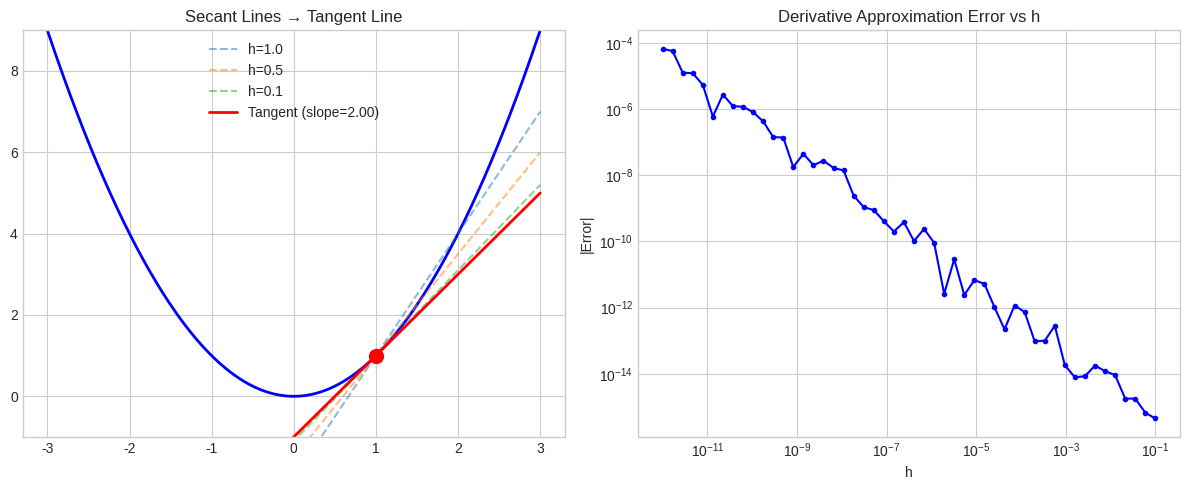
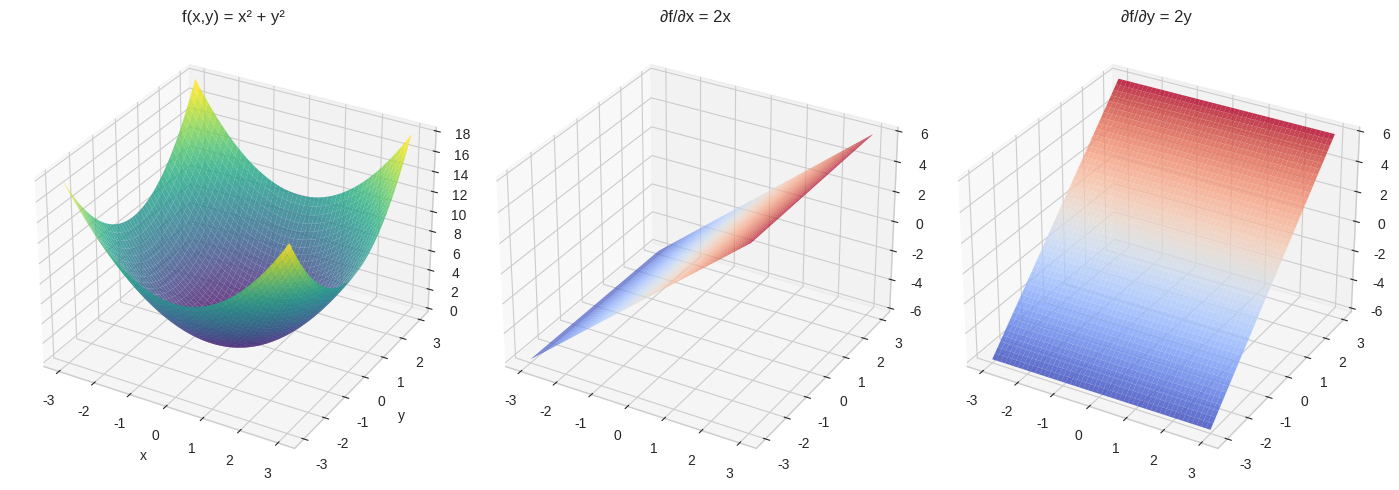
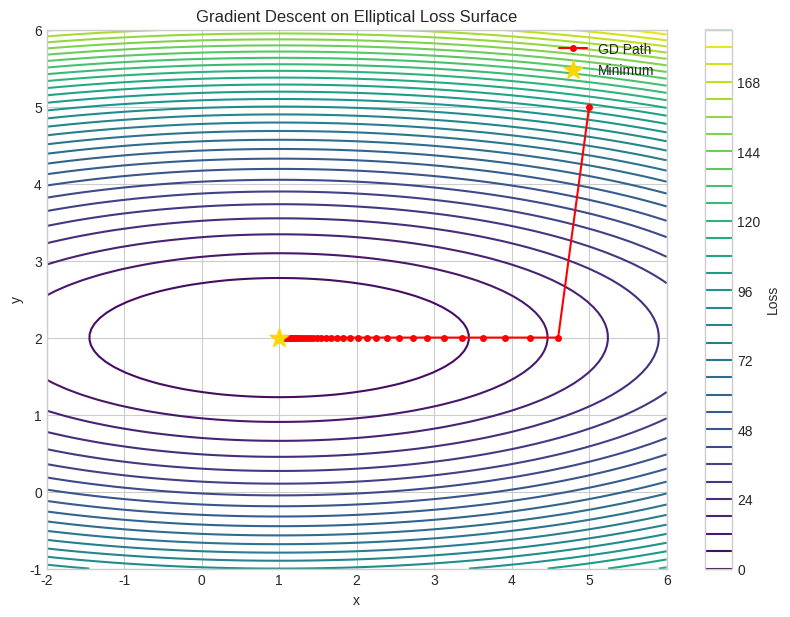
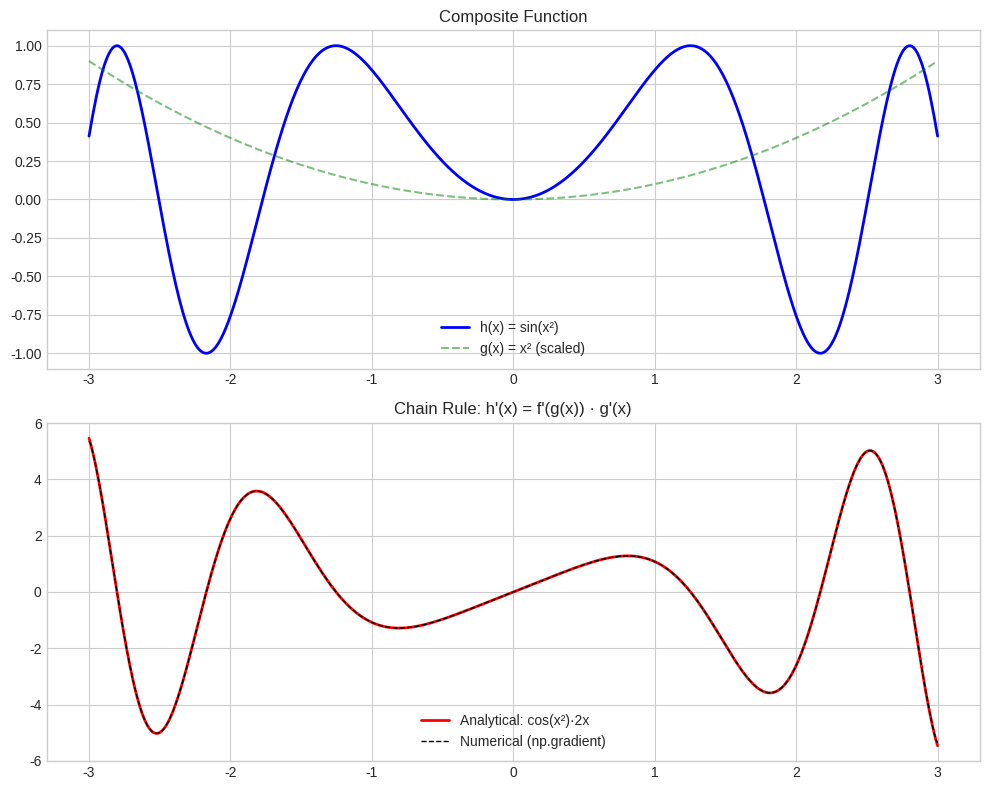
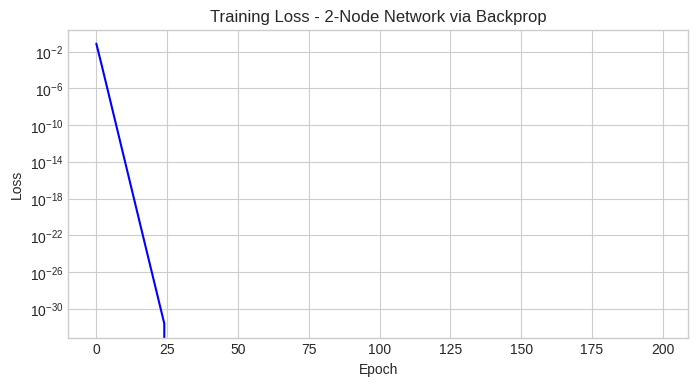
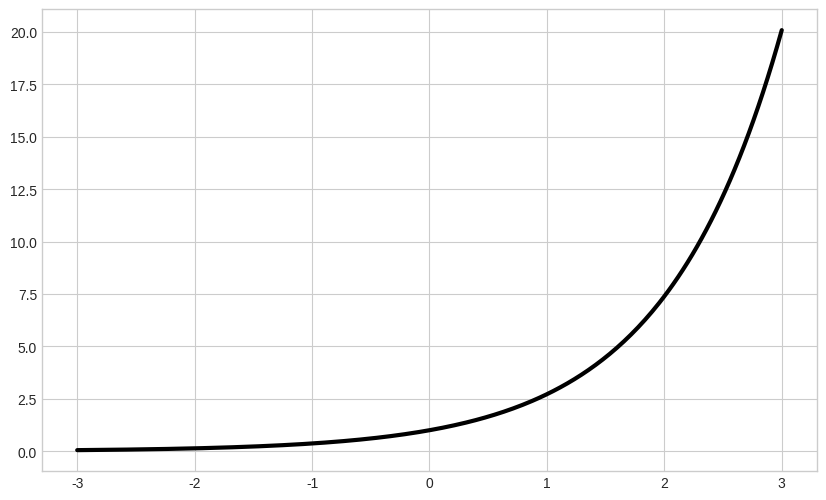

Write the Python code that produced these figures, in order. (Note: this script raises an exception after producing the figures.)
import numpy as np
import matplotlib.pyplot as plt
from mpl_toolkits.mplot3d import Axes3D
%matplotlib inline
plt.style.use('seaborn-v0_8-whitegrid')

def numerical_derivative(f, x, h=1e-7):
    return (f(x + h) - f(x - h)) / (2 * h)

# Visualize limit concept
f = lambda x: x**2
x = np.linspace(-3, 3, 300)
x0 = 1.0

fig, axes = plt.subplots(1, 2, figsize=(12, 5))
axes[0].plot(x, f(x), 'b-', lw=2)
axes[0].scatter([x0], [f(x0)], color='red', s=100, zorder=5)
# Show secant lines approaching tangent
for h in [1.0, 0.5, 0.1]:
    slope = (f(x0+h) - f(x0)) / h
    y_line = f(x0) + slope * (x - x0)
    axes[0].plot(x, y_line, '--', alpha=0.5, label=f'h={h}')
tangent_slope = numerical_derivative(f, x0)
axes[0].plot(x, f(x0) + tangent_slope*(x-x0), 'r-', lw=2, label=f'Tangent (slope={tangent_slope:.2f})')
axes[0].set_ylim(-1, 9)
axes[0].legend()
axes[0].set_title('Secant Lines → Tangent Line')

# Convergence of derivative estimate
hs = np.logspace(-1, -12, 50)
errors = [abs(numerical_derivative(f, x0, h) - 2*x0) for h in hs]
axes[1].loglog(hs, errors, 'b.-')
axes[1].set_xlabel('h'); axes[1].set_ylabel('|Error|')
axes[1].set_title('Derivative Approximation Error vs h')
plt.tight_layout()
plt.show()

# f(x,y) = x^2 + y^2 (simple bowl)
x = np.linspace(-3, 3, 50)
y = np.linspace(-3, 3, 50)
X, Y = np.meshgrid(x, y)
Z = X**2 + Y**2

fig = plt.figure(figsize=(14, 5))

ax1 = fig.add_subplot(131, projection='3d')
ax1.plot_surface(X, Y, Z, cmap='viridis', alpha=0.8)
ax1.set_title('f(x,y) = x² + y²')
ax1.set_xlabel('x'); ax1.set_ylabel('y'); ax1.set_zlabel('z')

# Partial derivative w.r.t x: 2x
ax2 = fig.add_subplot(132, projection='3d')
dZ_dx = 2*X
ax2.plot_surface(X, Y, dZ_dx, cmap='coolwarm', alpha=0.8)
ax2.set_title('∂f/∂x = 2x')

# Partial derivative w.r.t y: 2y
ax3 = fig.add_subplot(133, projection='3d')
dZ_dy = 2*Y
ax3.plot_surface(X, Y, dZ_dy, cmap='coolwarm', alpha=0.8)
ax3.set_title('∂f/∂y = 2y')

plt.tight_layout()
plt.show()

def loss_fn(x, y):
    return (x - 1)**2 + 10*(y - 2)**2

def grad_loss(x, y):
    return np.array([2*(x-1), 20*(y-2)])

# Gradient descent
lr = 0.05
path = [(5.0, 5.0)]
for _ in range(50):
    x, y = path[-1]
    g = grad_loss(x, y)
    path.append((x - lr*g[0], y - lr*g[1]))
path = np.array(path)

# Contour plot
x = np.linspace(-2, 6, 100)
y = np.linspace(-1, 6, 100)
X, Y = np.meshgrid(x, y)
Z = loss_fn(X, Y)

plt.figure(figsize=(10, 7))
plt.contour(X, Y, Z, levels=30, cmap='viridis')
plt.colorbar(label='Loss')
plt.plot(path[:,0], path[:,1], 'r.-', markersize=8, lw=1.5, label='GD Path')
plt.scatter([1], [2], color='gold', s=200, marker='*', zorder=5, label='Minimum')
plt.xlabel('x'); plt.ylabel('y')
plt.title('Gradient Descent on Elliptical Loss Surface')
plt.legend()
plt.show()
print(f"Final position: ({path[-1,0]:.4f}, {path[-1,1]:.4f})")

# Chain rule: d/dx [f(g(x))] = f'(g(x)) * g'(x)
# Example: h(x) = sin(x^2)
# g(x) = x^2, f(u) = sin(u)
# h'(x) = cos(x^2) * 2x

x = np.linspace(-3, 3, 500)
h = np.sin(x**2)
h_prime_analytical = np.cos(x**2) * 2*x
h_prime_numerical = np.gradient(h, x)

fig, axes = plt.subplots(2, 1, figsize=(10, 8))
axes[0].plot(x, h, 'b-', lw=2, label='h(x) = sin(x²)')
axes[0].plot(x, x**2/10, 'g--', alpha=0.5, label='g(x) = x² (scaled)')
axes[0].legend(); axes[0].set_title('Composite Function')

axes[1].plot(x, h_prime_analytical, 'r-', lw=2, label="Analytical: cos(x²)·2x")
axes[1].plot(x, h_prime_numerical, 'k--', lw=1, label="Numerical (np.gradient)")
axes[1].legend(); axes[1].set_title("Chain Rule: h'(x) = f'(g(x)) · g'(x)")
plt.tight_layout()
plt.show()

# Simple network: input x -> [w1] -> hidden (sigmoid) -> [w2] -> output -> MSE loss
# Forward and backward pass step by step

def sigmoid(z):
    return 1 / (1 + np.exp(-z))

def sigmoid_deriv(z):
    s = sigmoid(z)
    return s * (1 - s)

# Data
x_input = 1.5
y_true = 0.8

# Initialize weights
w1, b1 = 0.5, 0.1
w2, b2 = 0.3, 0.2

print("=== FORWARD PASS ===")
z1 = w1 * x_input + b1
print(f"z1 = w1*x + b1 = {w1}*{x_input} + {b1} = {z1:.4f}")
a1 = sigmoid(z1)
print(f"a1 = sigmoid(z1) = {a1:.4f}")
z2 = w2 * a1 + b2
print(f"z2 = w2*a1 + b2 = {w2}*{a1:.4f} + {b2} = {z2:.4f}")
y_pred = z2  # linear output
loss = 0.5 * (y_pred - y_true)**2
print(f"y_pred = {y_pred:.4f}")
print(f"Loss = 0.5*(y_pred - y_true)² = {loss:.6f}")

print("\n=== BACKWARD PASS (Chain Rule) ===")
dL_dy = y_pred - y_true
print(f"dL/dy_pred = y_pred - y_true = {dL_dy:.4f}")
dL_dw2 = dL_dy * a1
dL_db2 = dL_dy * 1
print(f"dL/dw2 = dL/dy * a1 = {dL_dw2:.4f}")
print(f"dL/db2 = dL/dy * 1 = {dL_db2:.4f}")
dL_da1 = dL_dy * w2
dL_dz1 = dL_da1 * sigmoid_deriv(z1)
dL_dw1 = dL_dz1 * x_input
dL_db1 = dL_dz1 * 1
print(f"dL/da1 = dL/dy * w2 = {dL_da1:.4f}")
print(f"dL/dz1 = dL/da1 * sigmoid'(z1) = {dL_dz1:.4f}")
print(f"dL/dw1 = dL/dz1 * x = {dL_dw1:.4f}")
print(f"dL/db1 = dL/dz1 * 1 = {dL_db1:.4f}")

# Training loop visualization
losses = []
w1, b1, w2, b2 = 0.5, 0.1, 0.3, 0.2
lr = 0.5

for epoch in range(200):
    # Forward
    z1 = w1 * x_input + b1
    a1 = sigmoid(z1)
    y_pred = w2 * a1 + b2
    loss = 0.5 * (y_pred - y_true)**2
    losses.append(loss)
    # Backward
    dL_dy = y_pred - y_true
    dL_dw2 = dL_dy * a1
    dL_db2 = dL_dy
    dL_dw1 = dL_dy * w2 * sigmoid_deriv(z1) * x_input
    dL_db1 = dL_dy * w2 * sigmoid_deriv(z1)
    # Update
    w1 -= lr * dL_dw1
    b1 -= lr * dL_db1
    w2 -= lr * dL_dw2
    b2 -= lr * dL_db2

plt.figure(figsize=(8, 4))
plt.plot(losses, 'b-')
plt.xlabel('Epoch'); plt.ylabel('Loss')
plt.title('Training Loss - 2-Node Network via Backprop')
plt.yscale('log')
plt.show()
print(f"Final prediction: {y_pred:.4f}, Target: {y_true}")

# Taylor series of e^x around x=0
x = np.linspace(-3, 3, 300)
true_fn = np.exp(x)

fig, ax = plt.subplots(figsize=(10, 6))
ax.plot(x, true_fn, 'k-', lw=3, label='e^x (true)')

colors = plt.cm.viridis(np.linspace(0, 1, 6))
for n in range(1, 7):
    # Taylor polynomial of degree n
    approx = sum(x**k / np.math.factorial(k) for k in range(n+1))
    ax.plot(x, approx, '--', color=colors[n-1], lw=1.5, label=f'Order {n}')

ax.set_ylim(-1, 15)
ax.set_xlim(-3, 3)
ax.legend(loc='upper left')
ax.set_title('Taylor Series Approximation of e^x')
ax.set_xlabel('x'); ax.set_ylabel('y')
plt.tight_layout()
plt.show()

# Taylor series of sin(x) - showing convergence
x = np.linspace(-2*np.pi, 2*np.pi, 500)
true_fn = np.sin(x)

fig, axes = plt.subplots(2, 1, figsize=(10, 8))
axes[0].plot(x, true_fn, 'k-', lw=3, label='sin(x)')
for n in [1, 3, 5, 7, 9]:
    approx = sum((-1)**k * x**(2*k+1) / np.math.factorial(2*k+1) for k in range((n+1)//2))
    axes[0].plot(x, approx, '--', lw=1.5, label=f'Order {n}')
axes[0].set_ylim(-2, 2); axes[0].legend(); axes[0].set_title('Taylor Series of sin(x)')

# Error analysis
point = 1.0
orders = range(1, 20)
errors = []
for n in orders:
    approx_val = sum((-1)**k * point**(2*k+1) / np.math.factorial(2*k+1) for k in range((n+1)//2))
    errors.append(abs(approx_val - np.sin(point)))
axes[1].semilogy(list(orders), errors, 'ro-')
axes[1].set_xlabel('Order'); axes[1].set_ylabel('|Error|')
axes[1].set_title(f'Approximation Error at x={point}')
plt.tight_layout()
plt.show()

# Jacobian: matrix of all first-order partial derivatives
# For f: R^n -> R^m, Jacobian is m x n matrix

# Example: f(x,y) = [x^2 + y, x*y^2]
def f_vec(xy):
    x, y = xy
    return np.array([x**2 + y, x * y**2])

def jacobian_numerical(f, xy, h=1e-7):
    n = len(xy)
    f0 = f(xy)
    m = len(f0)
    J = np.zeros((m, n))
    for j in range(n):
        xy_h = xy.copy()
        xy_h[j] += h
        J[:, j] = (f(xy_h) - f0) / h
    return J

xy = np.array([1.0, 2.0])
J = jacobian_numerical(f_vec, xy)
print("Numerical Jacobian at (1,2):")
print(J)
print("\nAnalytical Jacobian: [[2x, 1], [y^2, 2xy]] at (1,2) = [[2,1],[4,4]]")

# Hessian of scalar function f(x,y) = x^3 + 2xy^2
def hessian_numerical(f, xy, h=1e-5):
    n = len(xy)
    H = np.zeros((n, n))
    for i in range(n):
        for j in range(n):
            xy_pp = xy.copy(); xy_pp[i] += h; xy_pp[j] += h
            xy_pm = xy.copy(); xy_pm[i] += h; xy_pm[j] -= h
            xy_mp = xy.copy(); xy_mp[i] -= h; xy_mp[j] += h
            xy_mm = xy.copy(); xy_mm[i] -= h; xy_mm[j] -= h
            H[i,j] = (f(xy_pp) - f(xy_pm) - f(xy_mp) + f(xy_mm)) / (4*h*h)
    return H

f_scalar = lambda xy: xy[0]**3 + 2*xy[0]*xy[1]**2
H = hessian_numerical(f_scalar, np.array([1.0, 2.0]))
print(f"\nHessian at (1,2):\n{H.round(2)}")
print("Analytical: [[6x, 4y],[4y, 4x]] = [[6,8],[8,4]]")
